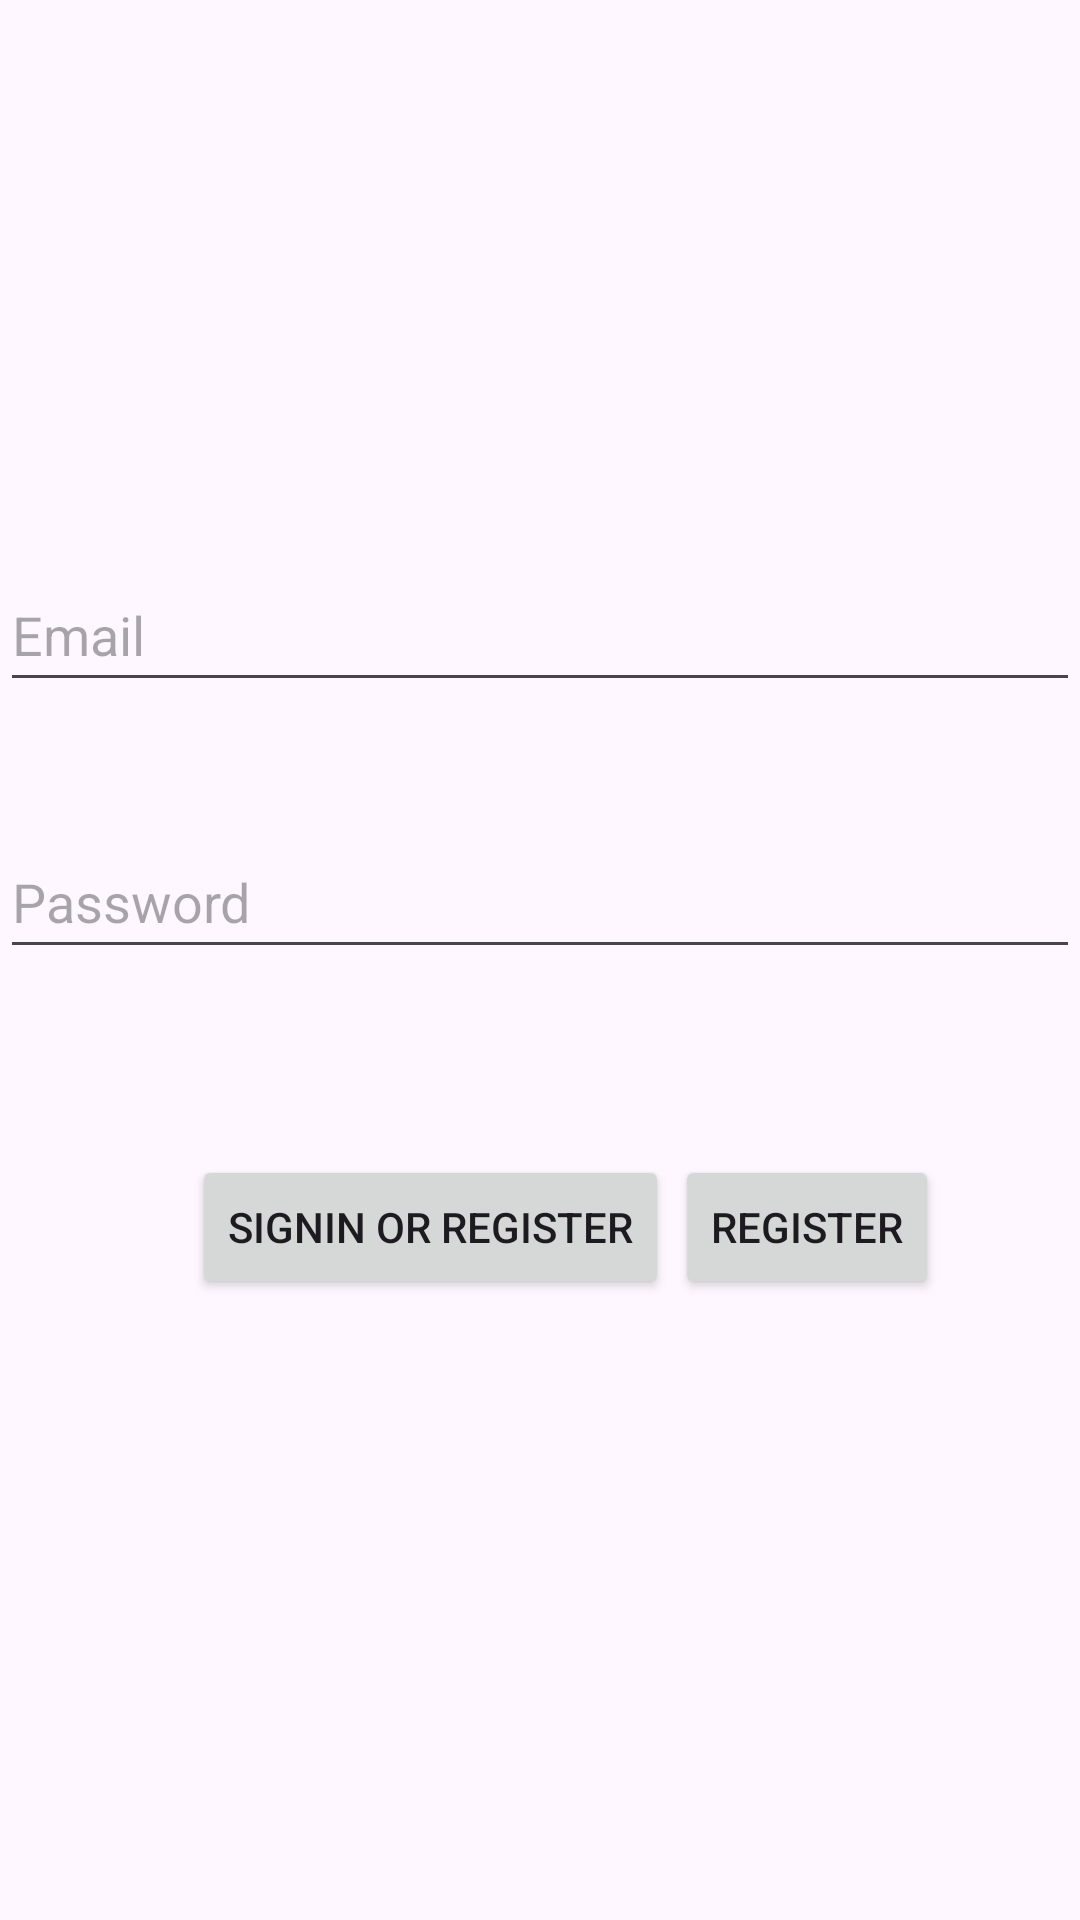

Android layout source for this screen:
<!-- AndroidManifest.xml: application theme Theme.AndroidStreamECU -->
<!-- res/layout/activity_register_login.xml -->
<?xml version="1.0" encoding="utf-8"?>
<androidx.constraintlayout.widget.ConstraintLayout xmlns:android="http://schemas.android.com/apk/res/android"
    xmlns:app="http://schemas.android.com/apk/res-auto"
    xmlns:tools="http://schemas.android.com/tools"
    android:layout_width="match_parent"
    android:layout_height="match_parent"
    tools:context=".Register_Login">

    <EditText
        android:id="@+id/username"
        android:layout_width="0dp"
        android:layout_height="wrap_content"
        android:layout_marginTop="186dp"
        android:hint="@string/prompt_email"
        android:inputType="textEmailAddress"
        android:maxLines="1"
        android:minHeight="48dp"
        app:layout_constraintEnd_toEndOf="parent"
        app:layout_constraintStart_toStartOf="parent"
        app:layout_constraintTop_toTopOf="parent"
        android:autofillHints="" />

    <EditText
        android:id="@+id/password"
        android:layout_width="0dp"
        android:layout_height="wrap_content"
        android:layout_marginTop="41dp"
        android:hint="@string/prompt_password"
        android:inputType="textPassword"
        android:maxLines="1"
        android:minHeight="48dp"
        app:layout_constraintEnd_toEndOf="parent"
        app:layout_constraintHorizontal_bias="0.5"
        app:layout_constraintStart_toStartOf="parent"
        app:layout_constraintTop_toBottomOf="@+id/username"
        android:autofillHints="" />

    <Button
        android:id="@+id/login"
        android:layout_width="wrap_content"
        android:layout_height="wrap_content"
        android:layout_marginStart="64dp"
        android:layout_marginTop="62dp"
        android:text="@string/action_sign_in"
        app:layout_constraintStart_toStartOf="parent"
        app:layout_constraintTop_toBottomOf="@+id/password" />

    <Button
        android:id="@+id/register"
        android:layout_width="wrap_content"
        android:layout_height="wrap_content"
        android:layout_marginTop="62dp"
        android:layout_marginEnd="47dp"
        android:text="@string/action_register"
        app:layout_constraintEnd_toEndOf="parent"
        app:layout_constraintTop_toBottomOf="@+id/password" />

    <ProgressBar
        android:id="@+id/loading"
        android:layout_width="wrap_content"
        android:layout_height="wrap_content"
        android:layout_marginTop="24dp"
        android:visibility="gone"
        app:layout_constraintBottom_toTopOf="parent"
        app:layout_constraintEnd_toStartOf="parent"
        app:layout_constraintStart_toStartOf="parent"
        app:layout_constraintTop_toTopOf="parent" />


</androidx.constraintlayout.widget.ConstraintLayout>
<!-- resources referenced by this layout -->
<resources>
  <string name="action_register">Register</string>
  <string name="action_sign_in">SignIn or Register</string>
  <string name="prompt_email">Email</string>
  <string name="prompt_password">Password</string>
  <style name="Theme.AndroidStreamECU" parent="Base.Theme.AndroidStreamECU" />
  <style name="Base.Theme.AndroidStreamECU" parent="Theme.Material3.DayNight.NoActionBar">
          
          
      </style>
</resources>
